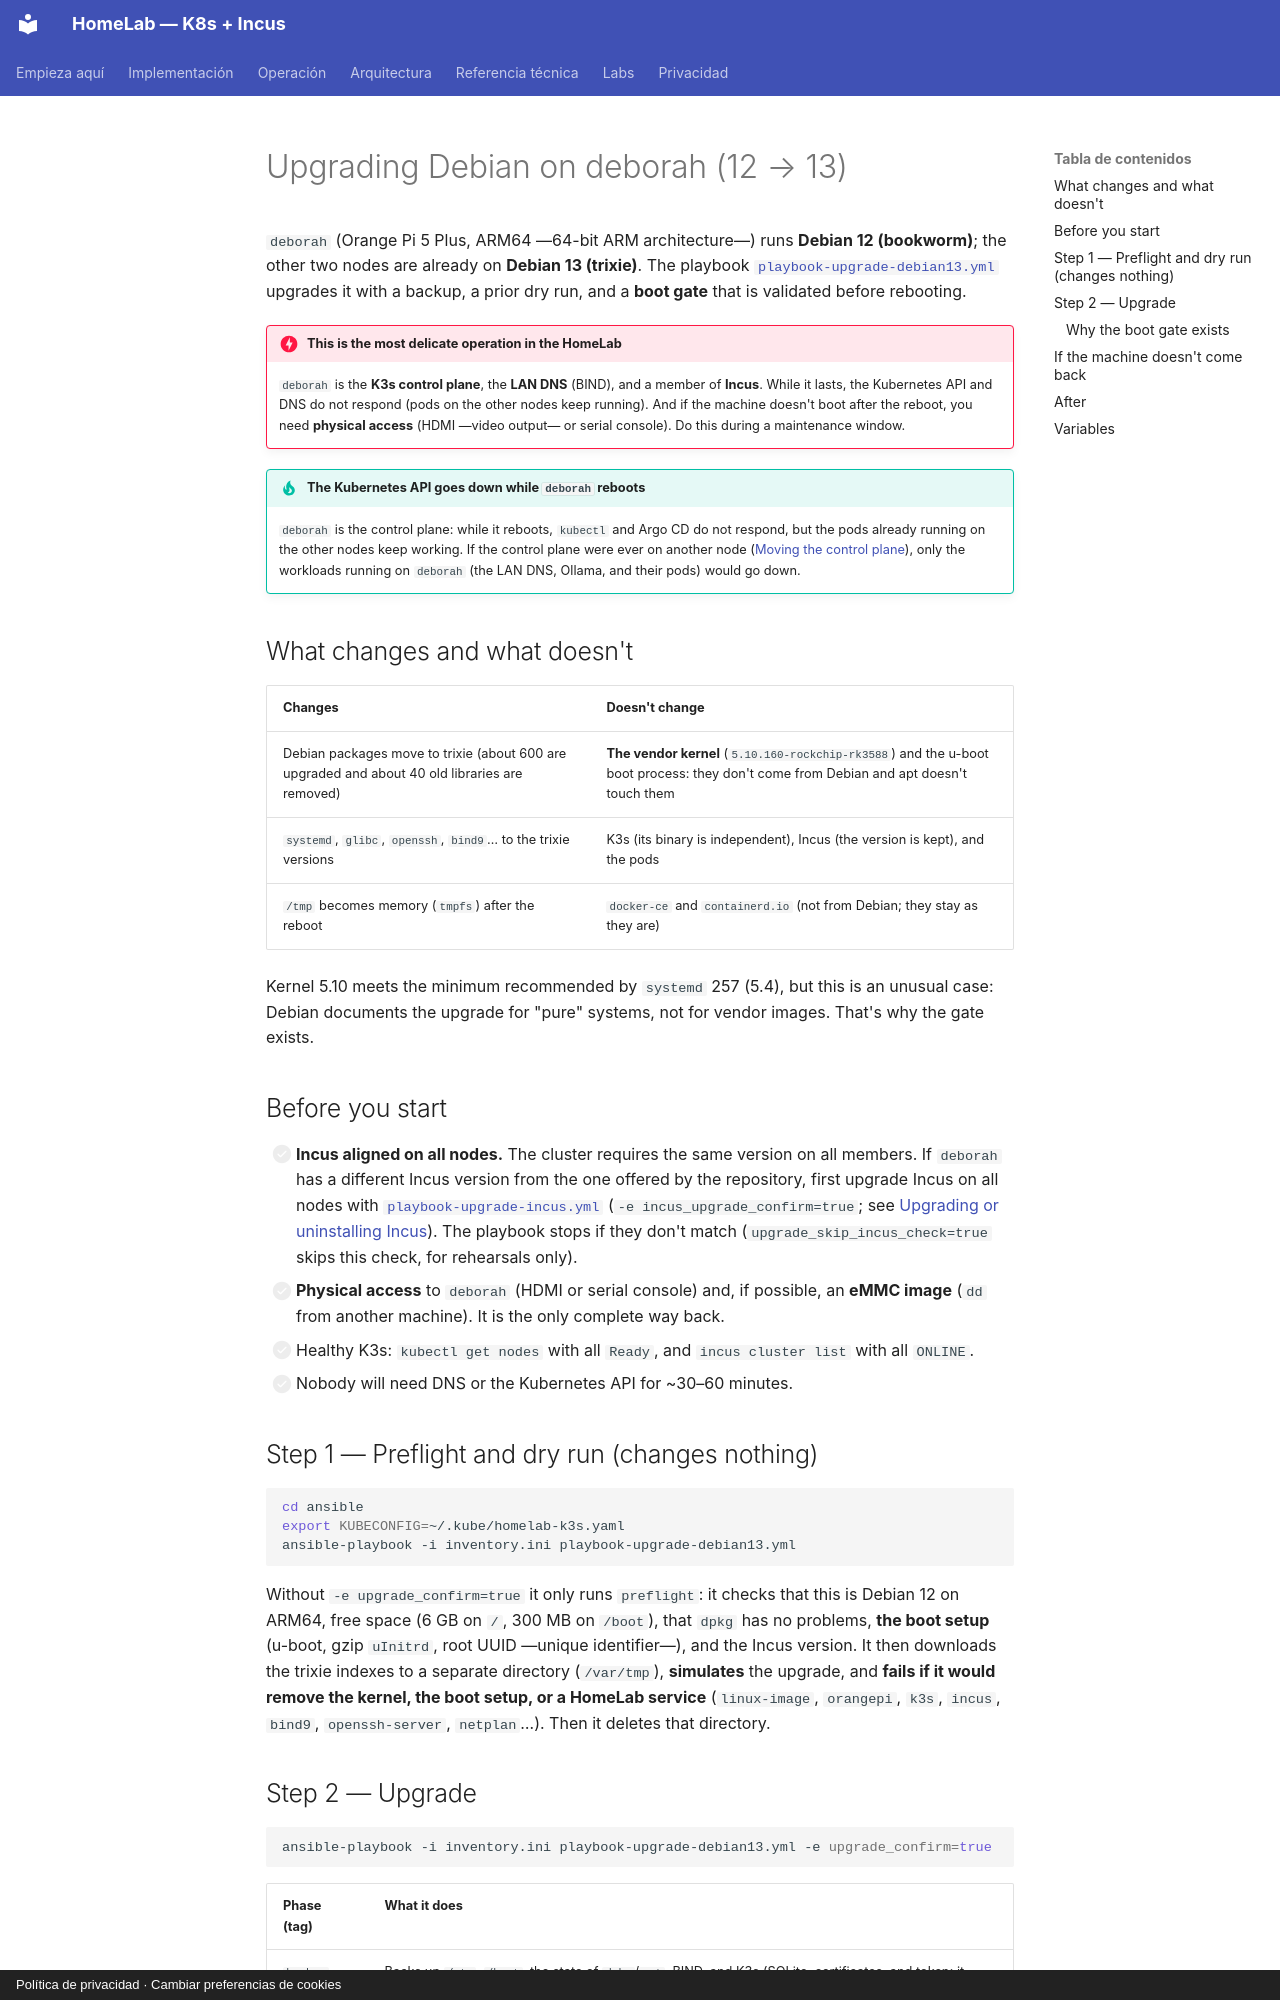

repository: maceosoft/homelab · page: operacion/actualizar-debian-deborah.en/index.html · generator: mkdocs · copyright: Política de privacidad · Cambiar preferencias de cookies

# Upgrading Debian on deborah (12 → 13)

`deborah` (Orange Pi 5 Plus, ARM64 —64-bit ARM architecture—) runs **Debian 12 (bookworm)**; the other two nodes are already on **Debian 13
(trixie)**. The playbook
[`playbook-upgrade-debian13.yml`](https://github.com/maceosoft/homelab/blob/main/ansible/playbook-upgrade-debian13.yml)
upgrades it with a backup, a prior dry run, and a **boot gate** that is validated before rebooting.

!!! danger "This is the most delicate operation in the HomeLab"
    `deborah` is the **K3s control plane**, the **LAN DNS** (BIND), and a member of **Incus**. While it lasts, the
    Kubernetes API and DNS do not respond (pods on the other nodes keep running). And if the machine doesn't boot
    after the reboot, you need **physical access** (HDMI —video output— or serial console). Do this during a maintenance window.

!!! tip "The Kubernetes API goes down while `deborah` reboots"
    `deborah` is the control plane: while it reboots, `kubectl` and Argo CD do not respond, but the pods already running
    on the other nodes keep working. If the control plane were ever on another node
    ([Moving the control plane](mover-control-plane.md)), only the workloads running on `deborah` (the LAN
    DNS, Ollama, and their pods) would go down.

## What changes and what doesn't

| Changes | Doesn't change |
|---|---|
| Debian packages move to trixie (about 600 are upgraded and about 40 old libraries are removed) | **The vendor kernel** (`5.10.160-rockchip-rk3588`) and the u-boot boot process: they don't come from Debian and apt doesn't touch them |
| `systemd`, `glibc`, `openssh`, `bind9`… to the trixie versions | K3s (its binary is independent), Incus (the version is kept), and the pods |
| `/tmp` becomes memory (`tmpfs`) after the reboot | `docker-ce` and `containerd.io` (not from Debian; they stay as they are) |

Kernel 5.10 meets the minimum recommended by `systemd` 257 (5.4), but this is an unusual case: Debian
documents the upgrade for "pure" systems, not for vendor images. That's why the gate exists.

## Before you start

- [ ] **Incus aligned on all nodes.** The cluster requires the same version on all members. If `deborah`
  has a different Incus version from the one offered by the repository, first upgrade Incus on all nodes with
  [`playbook-upgrade-incus.yml`](https://github.com/maceosoft/homelab/blob/main/ansible/playbook-upgrade-incus.yml)
  (`-e incus_upgrade_confirm=true`; see [Upgrading or uninstalling Incus](../incus/cluster-setup.md#update-or-uninstall-incus)).
  The playbook stops if they don't match (`upgrade_skip_incus_check=true` skips this check, for rehearsals only).
- [ ] **Physical access** to `deborah` (HDMI or serial console) and, if possible, an **eMMC image** (`dd` from another
  machine). It is the only complete way back.
- [ ] Healthy K3s: `kubectl get nodes` with all `Ready`, and `incus cluster list` with all `ONLINE`.
- [ ] Nobody will need DNS or the Kubernetes API for ~30–60 minutes.

## Step 1 — Preflight and dry run (changes nothing)

```bash
cd ansible
export KUBECONFIG=~/.kube/homelab-k3s.yaml
ansible-playbook -i inventory.ini playbook-upgrade-debian13.yml
```

Without `-e upgrade_confirm=true` it only runs `preflight`: it checks that this is Debian 12 on ARM64, free space
(6 GB on `/`, 300 MB on `/boot`), that `dpkg` has no problems, **the boot setup** (u-boot, gzip `uInitrd`, root
UUID —unique identifier—), and the Incus version. It then downloads the trixie indexes to a separate directory (`/var/tmp`), **simulates** the
upgrade, and **fails if it would remove the kernel, the boot setup, or a HomeLab service** (`linux-image`, `orangepi`,
`k3s`, `incus`, `bind9`, `openssh-server`, `netplan`…). Then it deletes that directory.
